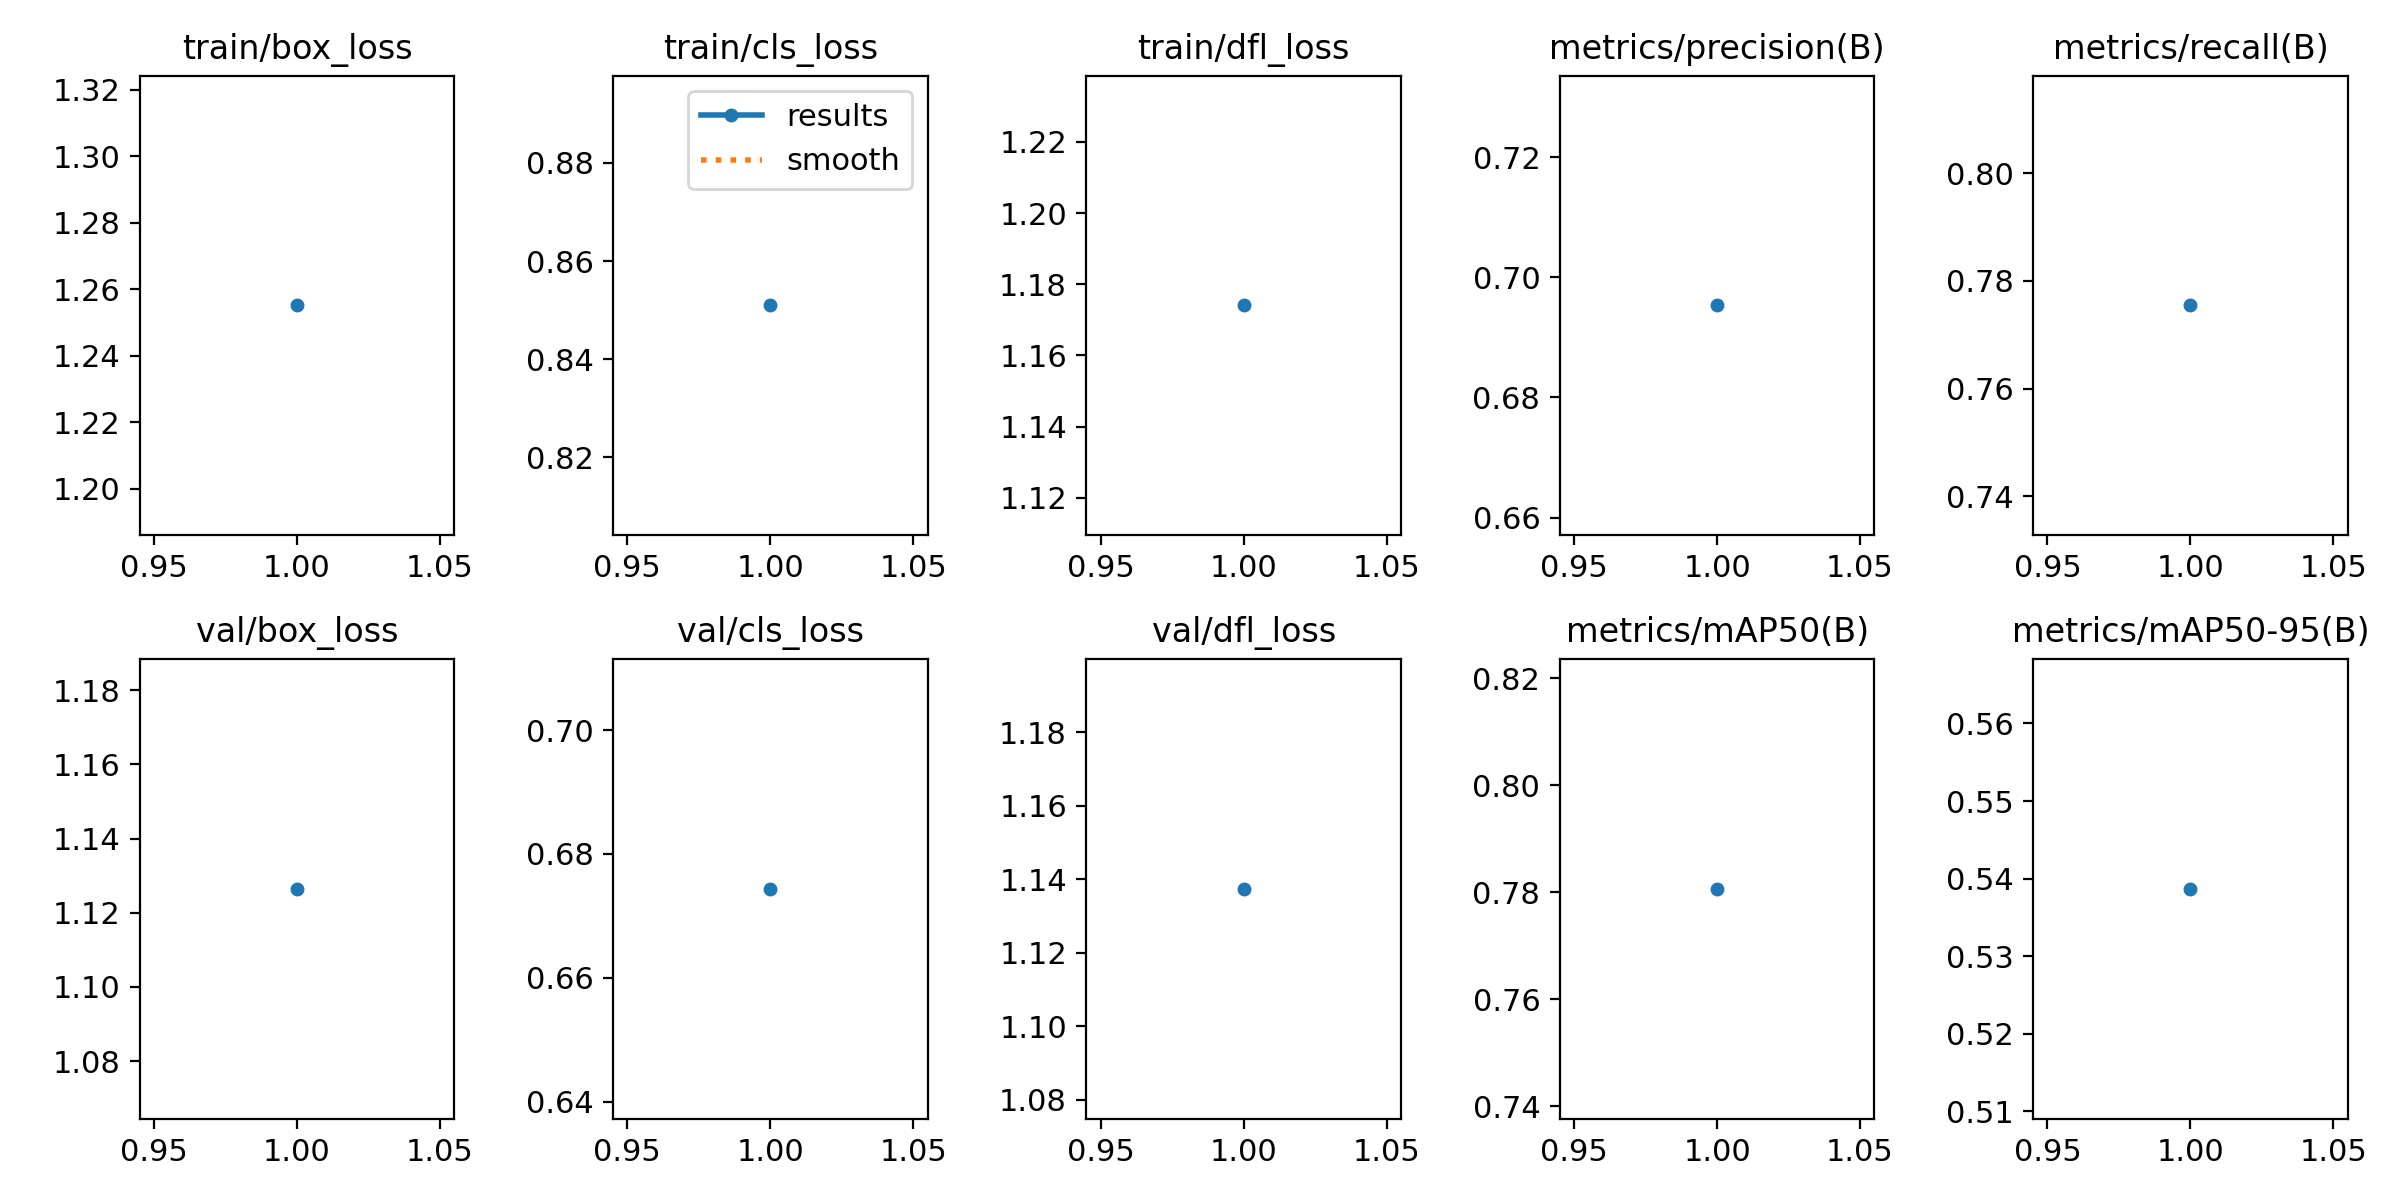

Values plotted in this chart, from the file beside it:
epoch, time, train/box_loss, train/cls_loss, train/dfl_loss, metrics/precision(B), metrics/recall(B), metrics/mAP50(B), metrics/mAP50-95(B), val/box_loss, val/cls_loss, val/dfl_loss, lr/pg0, lr/pg1, lr/pg2
1, 381.1, 1.255, 0.851, 1.174, 0.6953, 0.7755, 0.7807, 0.5387, 1.126, 0.6744, 1.137, 0.0004164, 0.0004164, 0.0004164
